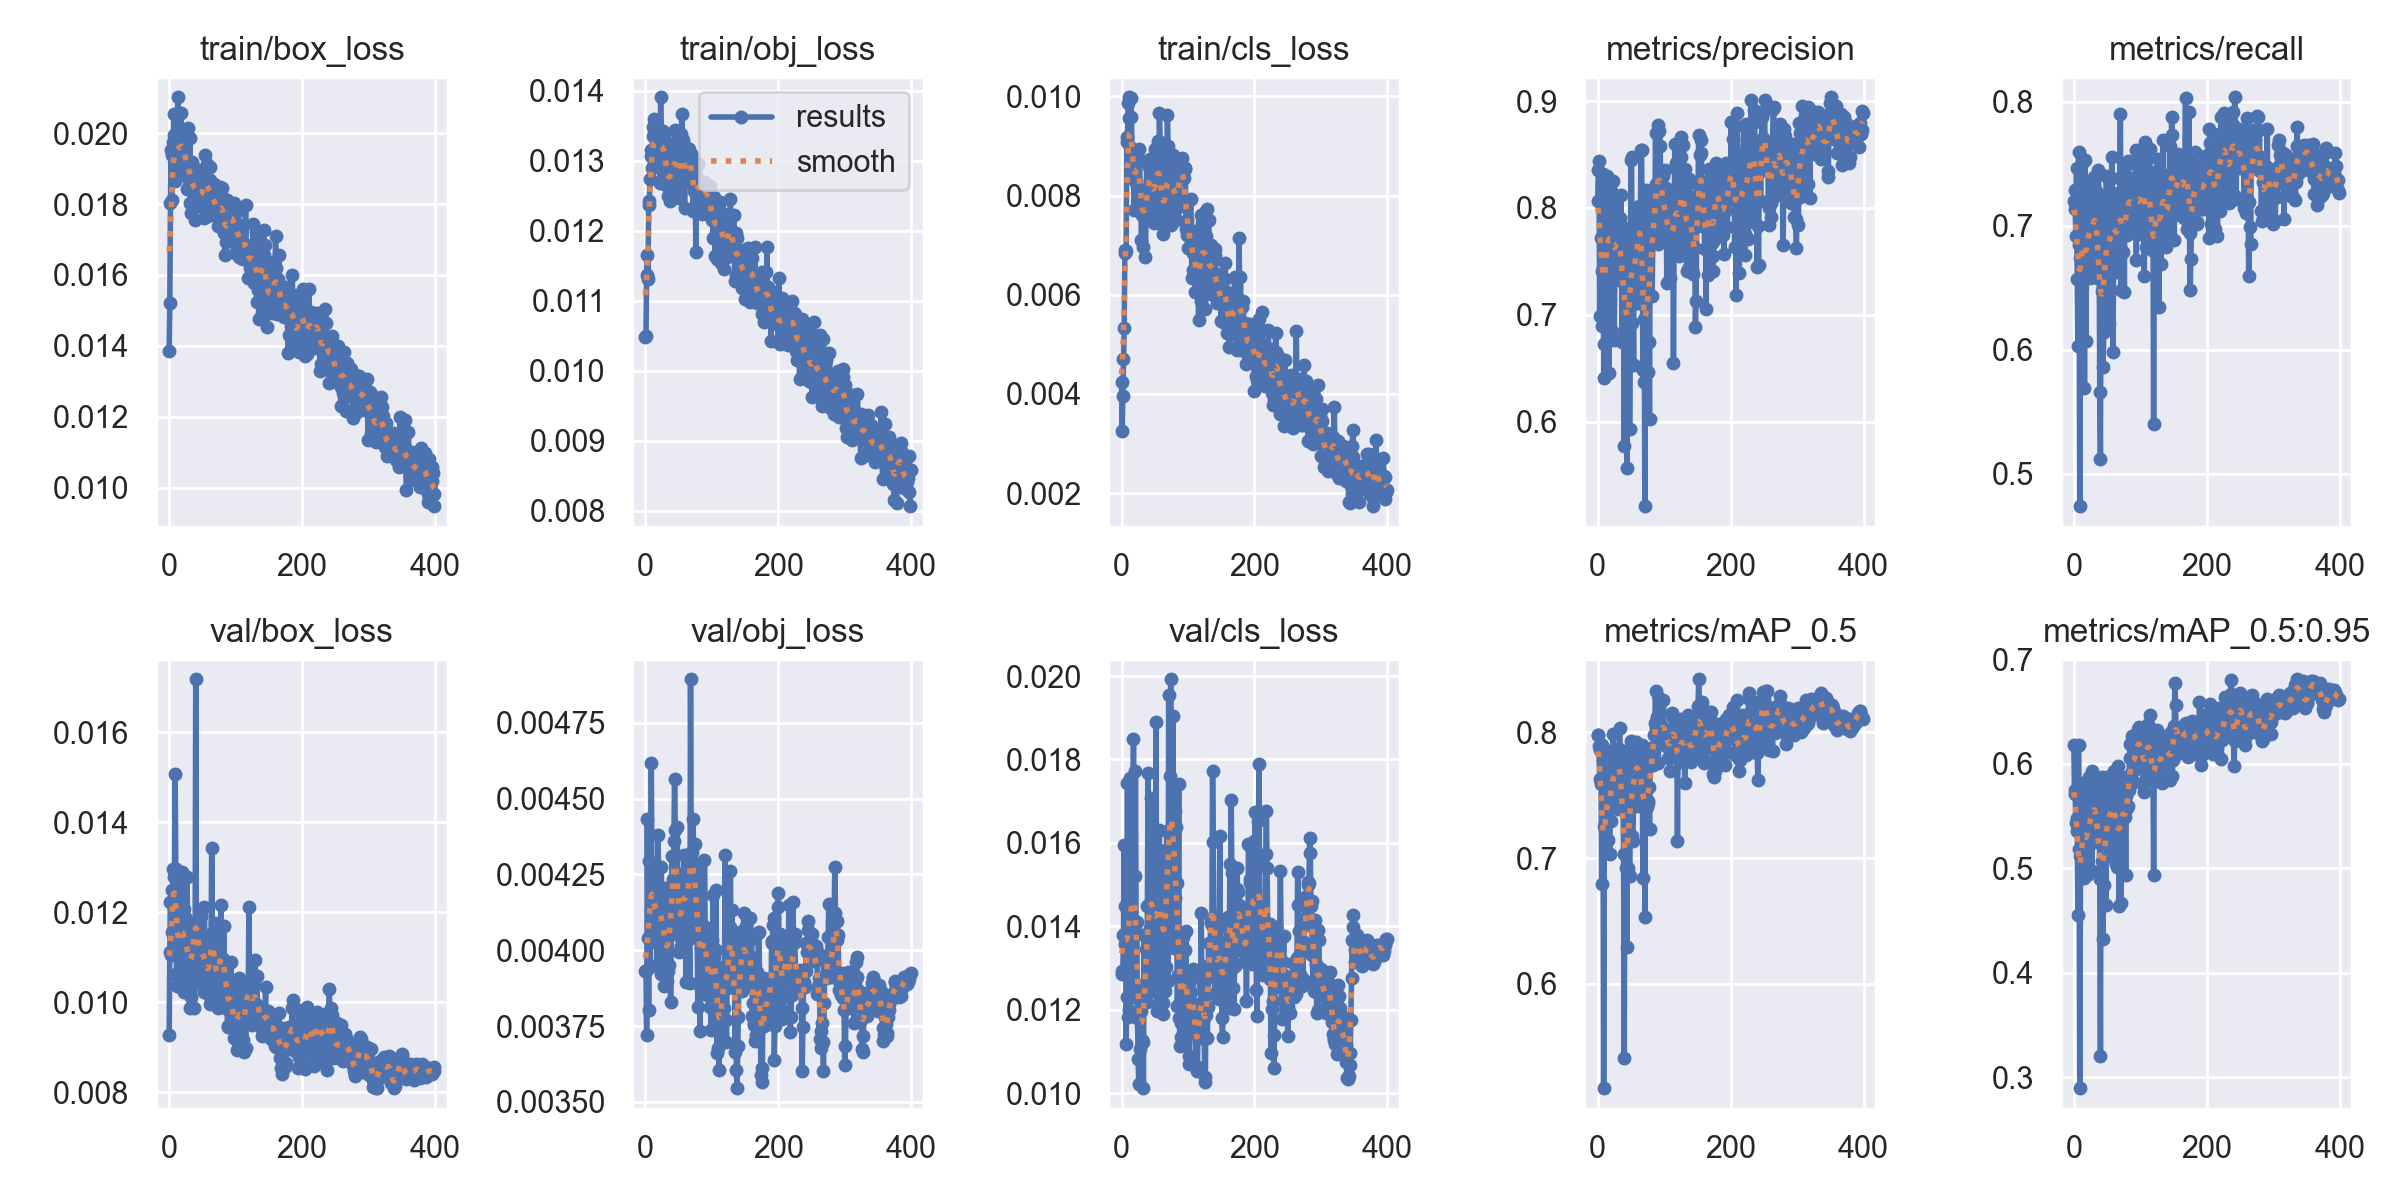

The data file committed next to this chart (first rows):
epoch, train/box_loss, train/obj_loss, train/cls_loss, metrics/precision, metrics/recall, metrics/mAP_0.5, metrics/mAP_0.5:0.95, val/box_loss, val/obj_loss, val/cls_loss, x/lr0, x/lr1, x/lr2
0, 0.01385, 0.01048, 0.004251, 0.8064, 0.7202, 0.7983, 0.6175, 0.009282, 0.003931, 0.01286, 0.07014, 0.003318, 0.003318
1, 0.01522, 0.0105, 0.003258, 0.8355, 0.729, 0.7983, 0.5712, 0.01112, 0.003932, 0.01294, 0.04013, 0.006634, 0.006634
2, 0.01804, 0.01137, 0.003957, 0.8442, 0.7134, 0.7894, 0.5747, 0.01222, 0.003719, 0.0129, 0.01009, 0.009935, 0.009935
3, 0.01954, 0.01165, 0.004707, 0.6991, 0.6921, 0.7632, 0.5428, 0.01105, 0.004434, 0.01378, 0.009926, 0.009926, 0.009926
4, 0.01812, 0.01131, 0.005321, 0.8069, 0.7467, 0.7864, 0.5476, 0.01155, 0.00404, 0.01596, 0.009926, 0.009926, 0.009926
5, 0.0194, 0.01237, 0.006892, 0.7721, 0.6575, 0.7588, 0.5353, 0.0125, 0.003802, 0.01358, 0.009901, 0.009901, 0.009901
6, 0.01975, 0.01243, 0.006834, 0.6898, 0.6028, 0.6796, 0.4553, 0.01297, 0.004294, 0.01448, 0.009876, 0.009876, 0.009876
7, 0.02054, 0.01274, 0.006874, 0.7406, 0.7597, 0.7898, 0.6182, 0.01224, 0.003944, 0.01118, 0.009851, 0.009851, 0.009851
8, 0.01996, 0.01307, 0.009183, 0.832, 0.6845, 0.7769, 0.5184, 0.01277, 0.004137, 0.0123, 0.009827, 0.009827, 0.009827
9, 0.01867, 0.01316, 0.009079, 0.6729, 0.4739, 0.5169, 0.2894, 0.01506, 0.004619, 0.01743, 0.009802, 0.009802, 0.009802
10, 0.01899, 0.0129, 0.009875, 0.6405, 0.6744, 0.7252, 0.5117, 0.01296, 0.004212, 0.01183, 0.009777, 0.009777, 0.009777
11, 0.01895, 0.01348, 0.009981, 0.7151, 0.733, 0.749, 0.5323, 0.01062, 0.004135, 0.01199, 0.009753, 0.009753, 0.009753
12, 0.02004, 0.01335, 0.009561, 0.7683, 0.6818, 0.7342, 0.5427, 0.01036, 0.004104, 0.01463, 0.009728, 0.009728, 0.009728
13, 0.02102, 0.0136, 0.008985, 0.7488, 0.6786, 0.7677, 0.5586, 0.01125, 0.004208, 0.01757, 0.009703, 0.009703, 0.009703
14, 0.01902, 0.01335, 0.009972, 0.8296, 0.7513, 0.7851, 0.5818, 0.01055, 0.004028, 0.01486, 0.009678, 0.009678, 0.009678
15, 0.01888, 0.01318, 0.009586, 0.8126, 0.7344, 0.7456, 0.5456, 0.01115, 0.004133, 0.01292, 0.009654, 0.009654, 0.009654
16, 0.01947, 0.01305, 0.008651, 0.7954, 0.5695, 0.7145, 0.4905, 0.01154, 0.004258, 0.01391, 0.009629, 0.009629, 0.009629
17, 0.01937, 0.01305, 0.0085, 0.6454, 0.7528, 0.7654, 0.5262, 0.01255, 0.00395, 0.01231, 0.009604, 0.009604, 0.009604
18, 0.02058, 0.01349, 0.008494, 0.7927, 0.6074, 0.703, 0.513, 0.01147, 0.004046, 0.0185, 0.009579, 0.009579, 0.009579
19, 0.01952, 0.0132, 0.007703, 0.8182, 0.6635, 0.764, 0.5307, 0.01045, 0.004378, 0.01252, 0.009555, 0.009555, 0.009555
20, 0.01991, 0.01337, 0.008298, 0.7702, 0.6998, 0.7291, 0.4936, 0.01289, 0.004269, 0.0152, 0.00953, 0.00953, 0.00953
21, 0.01944, 0.01309, 0.008323, 0.8143, 0.6823, 0.7733, 0.5774, 0.0114, 0.003952, 0.01773, 0.009505, 0.009505, 0.009505
22, 0.0193, 0.01268, 0.008302, 0.6851, 0.7181, 0.7573, 0.519, 0.01207, 0.004146, 0.01385, 0.00948, 0.00948, 0.00948
23, 0.01984, 0.01391, 0.008832, 0.8248, 0.7339, 0.7985, 0.5868, 0.01023, 0.00392, 0.0141, 0.009456, 0.009456, 0.009456
24, 0.01966, 0.01322, 0.008856, 0.7788, 0.6577, 0.7618, 0.5257, 0.0119, 0.004273, 0.0118, 0.009431, 0.009431, 0.009431
25, 0.01879, 0.01295, 0.008704, 0.6768, 0.6906, 0.7407, 0.5404, 0.01107, 0.004145, 0.01082, 0.009406, 0.009406, 0.009406
26, 0.01912, 0.01305, 0.008709, 0.7585, 0.7136, 0.7772, 0.5607, 0.01049, 0.004205, 0.01022, 0.009381, 0.009381, 0.009381
27, 0.01841, 0.01342, 0.008941, 0.7891, 0.6801, 0.7632, 0.4975, 0.01277, 0.004002, 0.01258, 0.009357, 0.009357, 0.009357
28, 0.01904, 0.01333, 0.008128, 0.8113, 0.7003, 0.7787, 0.5932, 0.01055, 0.003882, 0.01107, 0.009332, 0.009332, 0.009332
29, 0.02016, 0.01303, 0.007891, 0.7587, 0.7157, 0.7676, 0.5721, 0.01118, 0.004066, 0.01239, 0.009307, 0.009307, 0.009307
30, 0.01855, 0.01319, 0.007097, 0.7321, 0.6637, 0.739, 0.5435, 0.0112, 0.004173, 0.01196, 0.009282, 0.009282, 0.009282
31, 0.01986, 0.01296, 0.007606, 0.7695, 0.7395, 0.7879, 0.5644, 0.009863, 0.003973, 0.01127, 0.009258, 0.009258, 0.009258
32, 0.01803, 0.0129, 0.008097, 0.7724, 0.7197, 0.774, 0.5556, 0.01122, 0.004017, 0.01123, 0.009233, 0.009233, 0.009233
33, 0.01775, 0.01263, 0.006953, 0.7907, 0.7138, 0.8033, 0.5854, 0.01011, 0.003899, 0.01012, 0.009208, 0.009208, 0.009208
34, 0.01889, 0.01249, 0.00794, 0.7531, 0.7282, 0.7616, 0.5347, 0.01146, 0.003933, 0.01379, 0.009183, 0.009183, 0.009183
35, 0.01918, 0.01293, 0.00808, 0.8125, 0.6581, 0.7787, 0.5416, 0.01128, 0.003953, 0.01219, 0.009158, 0.009158, 0.009158
36, 0.0187, 0.0128, 0.006768, 0.7341, 0.6737, 0.7659, 0.5254, 0.01177, 0.004209, 0.01234, 0.009134, 0.009134, 0.009134
37, 0.01807, 0.01242, 0.007807, 0.6744, 0.7452, 0.755, 0.55, 0.01078, 0.004162, 0.01347, 0.009109, 0.009109, 0.009109
38, 0.01864, 0.0129, 0.008692, 0.7753, 0.6955, 0.7522, 0.5639, 0.009877, 0.00383, 0.01219, 0.009084, 0.009084, 0.009084
39, 0.01754, 0.01257, 0.007528, 0.7602, 0.5664, 0.7028, 0.4898, 0.01067, 0.00412, 0.01448, 0.009059, 0.009059, 0.009059
40, 0.01862, 0.01324, 0.007821, 0.5769, 0.5119, 0.5409, 0.3201, 0.01717, 0.00431, 0.01767, 0.009035, 0.009035, 0.009035
41, 0.01898, 0.01301, 0.008636, 0.7808, 0.7127, 0.785, 0.5655, 0.01105, 0.004234, 0.01266, 0.00901, 0.00901, 0.00901
42, 0.01889, 0.01286, 0.008581, 0.758, 0.7229, 0.7663, 0.5869, 0.01042, 0.004052, 0.01324, 0.008985, 0.008985, 0.008985
43, 0.01795, 0.01248, 0.008729, 0.7351, 0.6478, 0.6921, 0.5072, 0.01075, 0.004359, 0.01395, 0.00896, 0.00896, 0.00896
44, 0.01803, 0.01344, 0.008571, 0.5564, 0.5863, 0.6289, 0.4318, 0.01184, 0.004564, 0.01707, 0.008936, 0.008936, 0.008936
45, 0.01806, 0.0131, 0.008173, 0.7404, 0.614, 0.7339, 0.539, 0.01056, 0.004398, 0.01288, 0.008911, 0.008911, 0.008911
46, 0.01862, 0.01315, 0.008256, 0.6568, 0.6312, 0.6918, 0.4834, 0.01104, 0.004255, 0.01606, 0.008886, 0.008886, 0.008886
47, 0.01813, 0.01266, 0.008043, 0.7795, 0.6844, 0.7684, 0.5591, 0.01098, 0.004175, 0.01443, 0.008861, 0.008861, 0.008861
48, 0.01803, 0.01312, 0.007639, 0.5935, 0.7083, 0.6858, 0.4651, 0.01192, 0.004406, 0.01509, 0.008837, 0.008837, 0.008837
49, 0.01837, 0.01276, 0.007448, 0.6909, 0.7404, 0.7575, 0.5698, 0.01146, 0.004076, 0.01354, 0.008812, 0.008812, 0.008812
50, 0.01829, 0.01247, 0.00813, 0.8449, 0.6967, 0.7934, 0.5872, 0.01069, 0.003993, 0.01246, 0.008787, 0.008787, 0.008787
51, 0.01855, 0.01274, 0.008929, 0.8475, 0.6851, 0.7835, 0.5646, 0.01081, 0.004131, 0.01263, 0.008762, 0.008762, 0.008762
52, 0.0176, 0.01253, 0.008161, 0.6918, 0.6582, 0.7174, 0.5285, 0.01022, 0.004134, 0.01889, 0.008738, 0.008738, 0.008738
53, 0.01892, 0.01275, 0.008799, 0.7306, 0.6213, 0.7135, 0.5119, 0.01211, 0.004011, 0.01196, 0.008713, 0.008713, 0.008713
54, 0.0194, 0.01338, 0.007811, 0.6525, 0.7268, 0.7436, 0.5158, 0.01094, 0.004099, 0.01502, 0.008688, 0.008688, 0.008688
55, 0.01871, 0.01367, 0.009103, 0.792, 0.6987, 0.7864, 0.5878, 0.01098, 0.004072, 0.01339, 0.008663, 0.008663, 0.008663
56, 0.01853, 0.0129, 0.007573, 0.7692, 0.6683, 0.7798, 0.5738, 0.01066, 0.004161, 0.01379, 0.008639, 0.008639, 0.008639
57, 0.01913, 0.01329, 0.009665, 0.7113, 0.7559, 0.7922, 0.5836, 0.01056, 0.004222, 0.01631, 0.008614, 0.008614, 0.008614
58, 0.01765, 0.01307, 0.009074, 0.789, 0.7389, 0.7853, 0.5603, 0.01018, 0.004312, 0.01337, 0.008589, 0.008589, 0.008589
59, 0.01796, 0.01232, 0.008173, 0.7885, 0.5979, 0.7684, 0.5226, 0.01124, 0.004234, 0.01539, 0.008564, 0.008564, 0.008564
... 340 more rows
